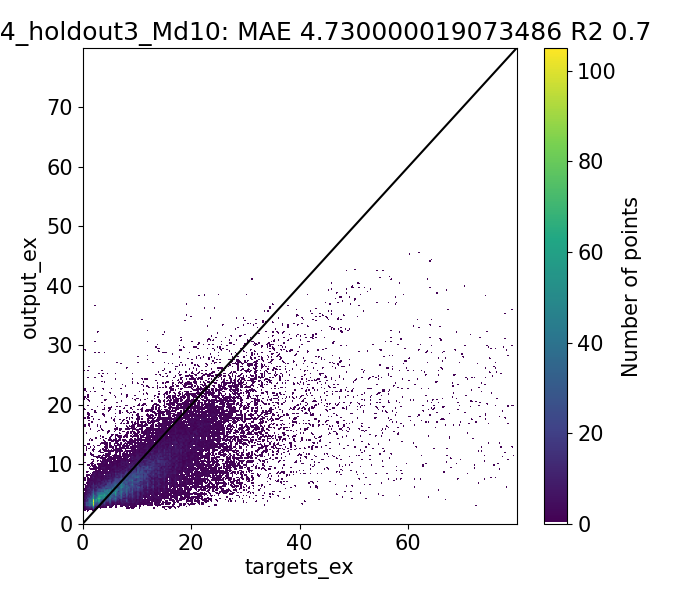

The file beside this chart, header and first rows:
Target, Output, Diff
0.9492, 3.324, -2.375
1.007, 2.752, -1.745
0.928, 2.857, -1.929
0.6967, 2.609, -1.912
7.702, 2.818, 4.883
0.98, 2.735, -1.755
2.0, 2.597, -0.5975
1.843, 3.785, -1.943
1.411, 3.591, -2.18
1.277, 3.135, -1.858
1.551, 3.125, -1.574
1.05, 2.891, -1.841
9.52, 3.073, 6.447
9.213, 3.122, 6.091
8.14, 3.086, 5.054
1.093, 2.967, -1.874
1.654, 2.912, -1.258
2.0, 2.826, -0.8259
1.465, 4.671, -3.206
2.071, 4.238, -2.167
2.232, 3.848, -1.616
1.89, 3.816, -1.926
2.067, 3.752, -1.686
1.511, 3.338, -1.827
9.697, 3.587, 6.111
9.671, 3.609, 6.062
1.805, 3.398, -1.593
1.656, 3.353, -1.697
2.0, 3.336, -1.336
3.921, 4.282, -0.3609
1.978, 3.877, -1.899
2.77, 4.42, -1.65
2.566, 4.153, -1.587
2.97, 4.037, -1.067
3.067, 3.594, -0.527
2.952, 3.872, -0.9197
2.08, 2.758, -0.6783
10.42, 3, 7.417
10.52, 2.968, 7.552
2.297, 2.871, -0.5739
2.0, 2.649, -0.6493
3.849, 3.389, 0.4596
1.716, 3.013, -1.298
2.149, 3.747, -1.598
2.348, 3.14, -0.7913
1.583, 2.476, -0.8937
10.33, 2.768, 7.562
2.035, 2.633, -0.5983
2.0, 3.223, -1.223
2.327, 4.124, -1.796
2.363, 3.854, -1.492
2.026, 3.373, -1.348
1.93, 3.431, -1.501
1.569, 2.955, -1.386
9.89, 3.259, 6.631
9.976, 3.266, 6.71
1.93, 3.1, -1.17
2.008, 3.109, -1.101
2.0, 2.942, -0.9423
2.303, 4.481, -2.177
... 39,364 more rows
